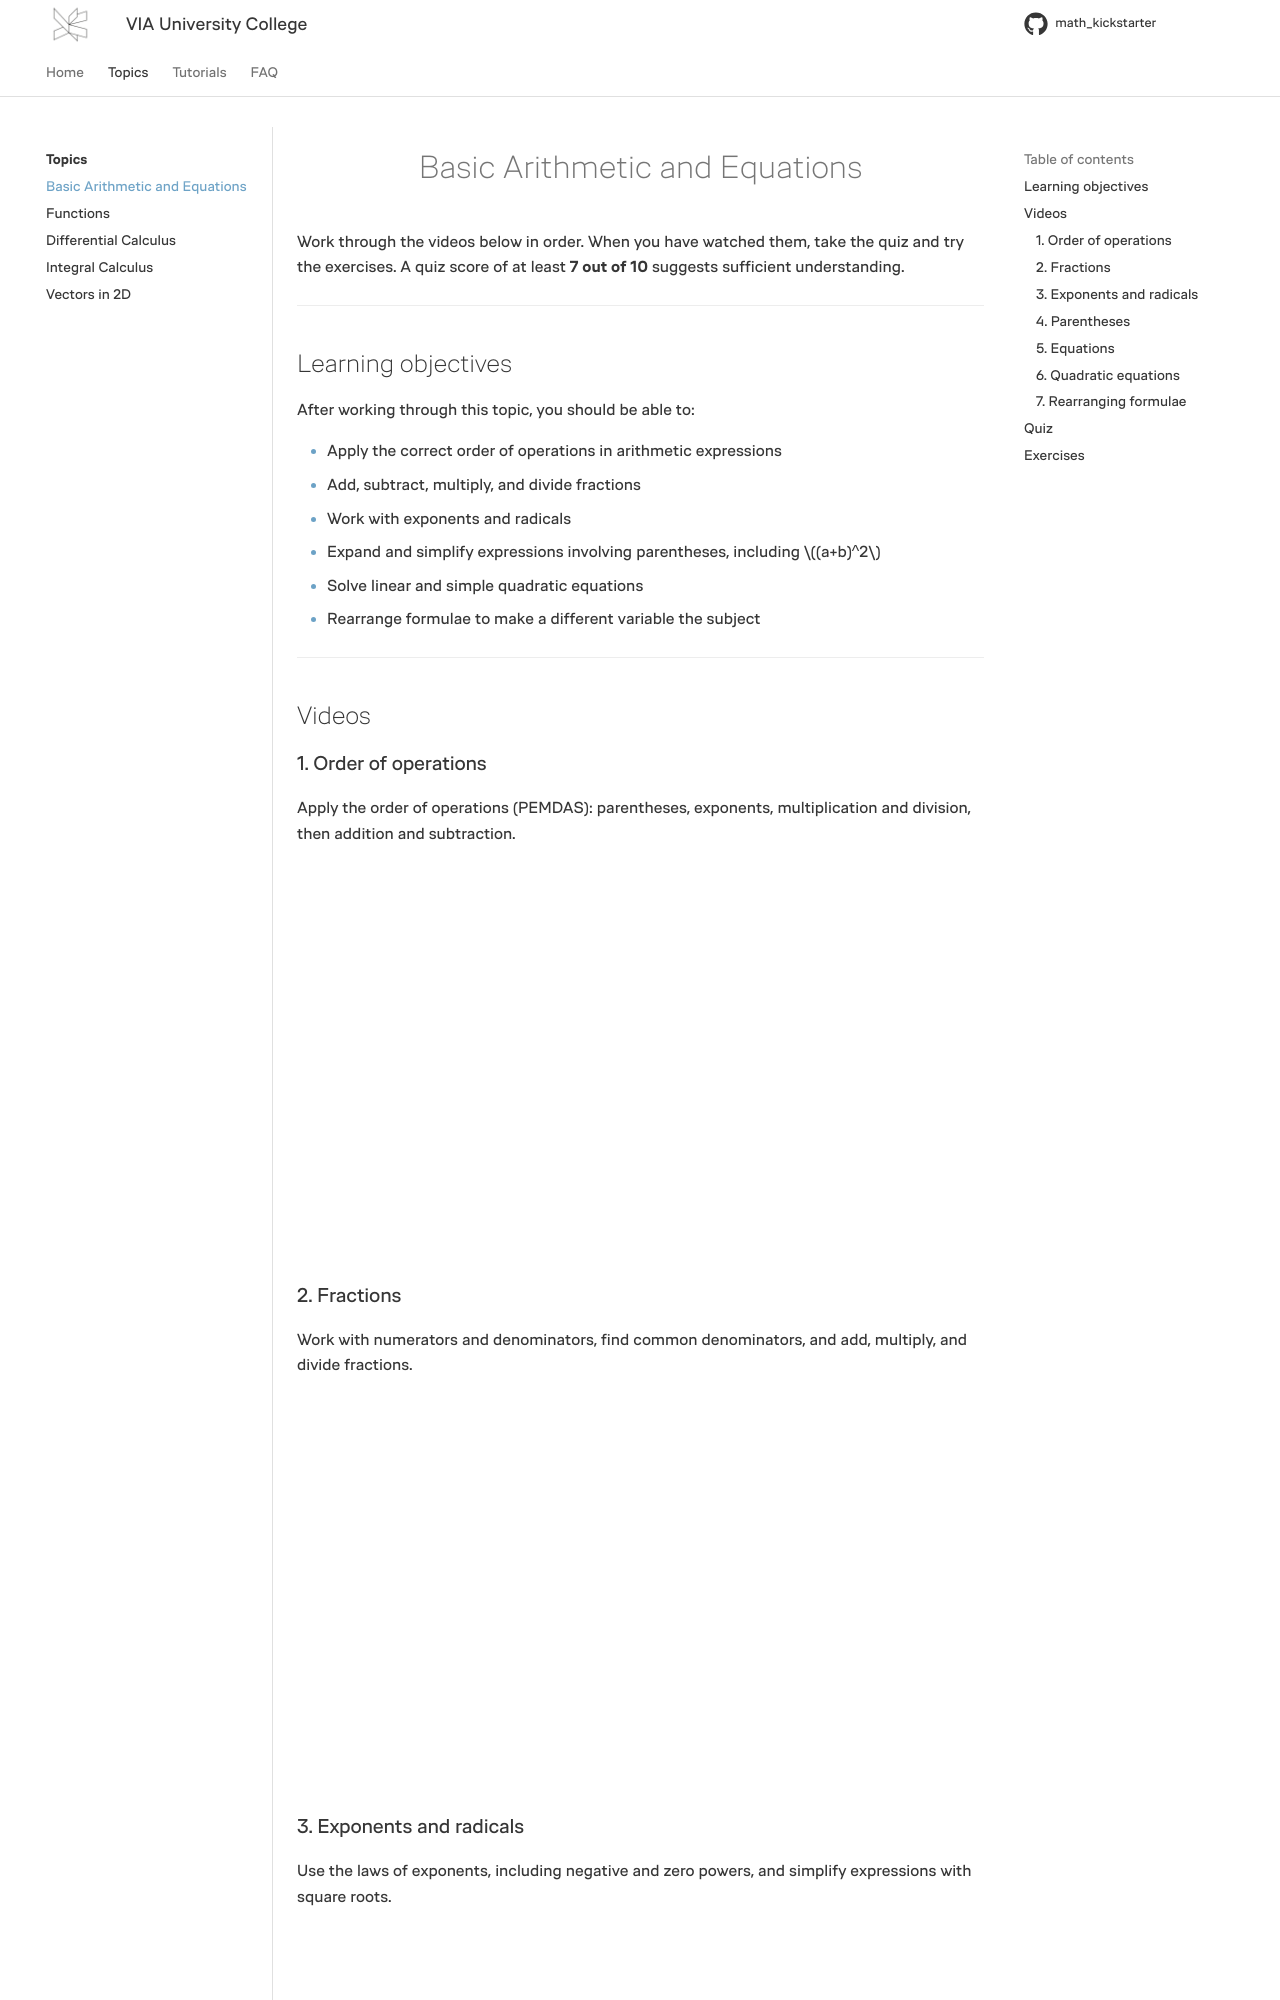

repository: RBrooksDK/math_kickstarter · page: basic_arithmetic_and_equations/index.html · generator: mkdocs

<h1 align="center">Basic Arithmetic and Equations</h1>

Work through the videos below in order. When you have watched them, take the quiz and try the exercises. A quiz score of at least **7 out of 10** suggests sufficient understanding.

<hr>

## Learning objectives

After working through this topic, you should be able to:

- Apply the correct order of operations in arithmetic expressions
- Add, subtract, multiply, and divide fractions
- Work with exponents and radicals
- Expand and simplify expressions involving parentheses, including $(a+b)^2$
- Solve linear and simple quadratic equations
- Rearrange formulae to make a different variable the subject

<hr>

## Videos

### 1. Order of operations

Apply the order of operations (PEMDAS): parentheses, exponents, multiplication and division, then addition and subtraction.

<!-- Replace src with Google Drive preview URL -->
<div style="position: relative; width: 100%; height: 0; padding-bottom: 56.25%; overflow: hidden;">
    <iframe
        src="https://drive.google.com/file/d/1fen4E-YSpUbWKAfpMoSM9KBDECSA4G3f/preview"
        style="position: absolute; top: 0; left: 0; width: 100%; height: 100%; border: 0;"
        allow="autoplay; encrypted-media"
        allowfullscreen>
    </iframe>
</div>

### 2. Fractions

Work with numerators and denominators, find common denominators, and add, multiply, and divide fractions.

<div style="position: relative; width: 100%; height: 0; padding-bottom: 56.25%; overflow: hidden;">
    <iframe
        src="https://drive.google.com/file/d/168yrAfK7-hoA2ErQ92zr6t20lKQ2eLHy/preview"
        style="position: absolute; top: 0; left: 0; width: 100%; height: 100%; border: 0;"
        allow="autoplay; encrypted-media"
        allowfullscreen>
    </iframe>
</div>

### 3. Exponents and radicals

Use the laws of exponents, including negative and zero powers, and simplify expressions with square roots.

<div style="position: relative; width: 100%; height: 0; padding-bottom: 56.25%; overflow: hidden;">
    <iframe
        src="https://drive.google.com/file/d/1Cs4PXzuUX3W6tVtk-jg6E9vV6MBW7N85/preview"
        style="position: absolute; top: 0; left: 0; width: 100%; height: 100%; border: 0;"
        allow="autoplay; encrypted-media"
        allowfullscreen>
    </iframe>
</div>
